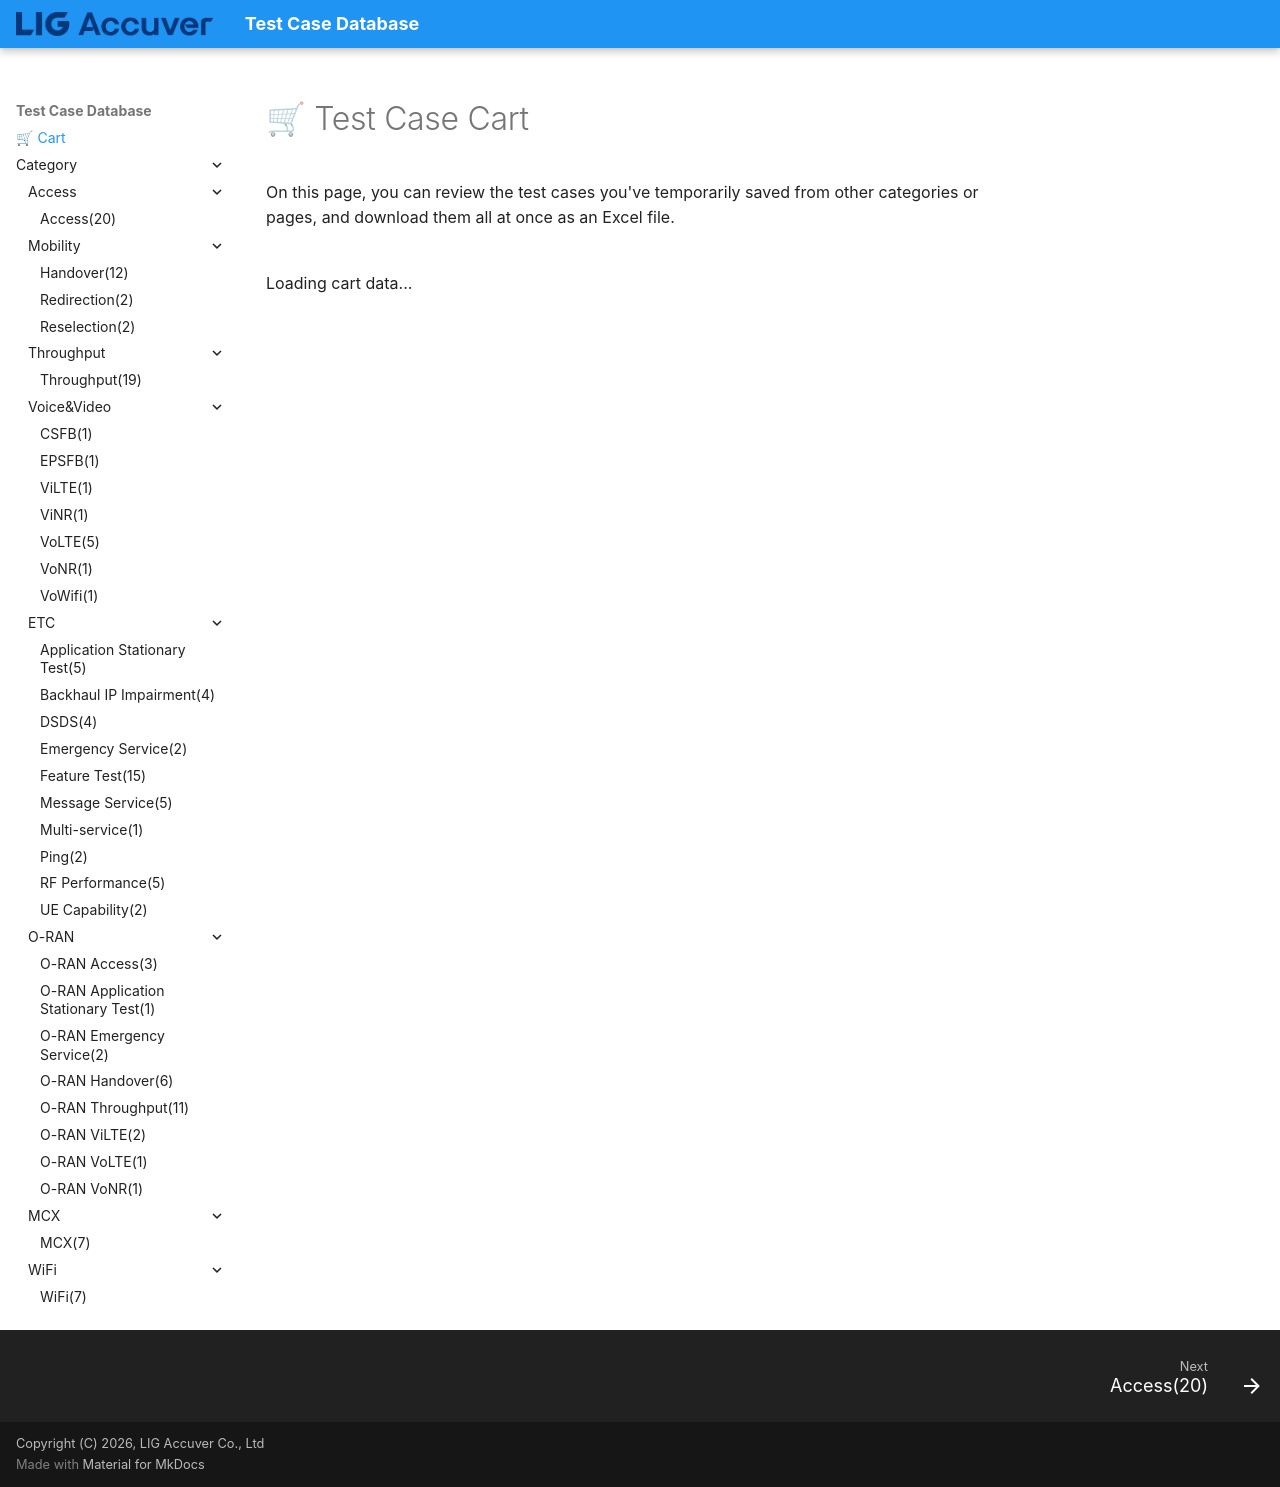

repository: convergencesolutionteam/testcase_database2 · page: Cart/index.html · generator: mkdocs

# 🛒 Test Case Cart

On this page, you can review the test cases you've temporarily saved from other categories or pages, and download them all at once as an Excel file. 

<div id="cart-container" style="margin-top: 2rem;">
  <p>Loading cart data...</p>
</div>
